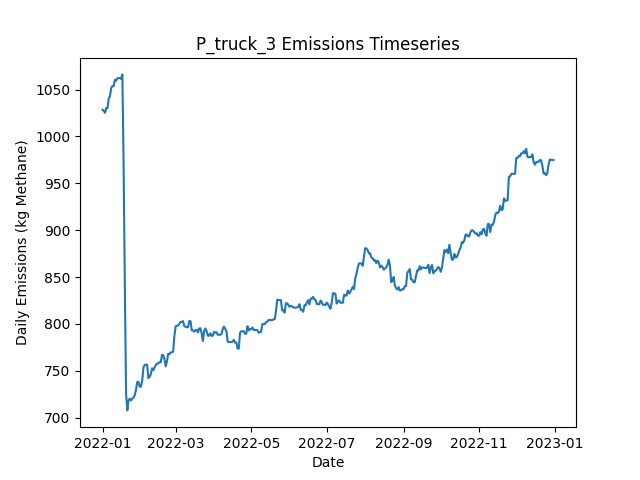

Data behind this chart, as committed beside it:
Date, Daily Emissions (Kg Methane), Daily Mitigable Emissions (Kg Methane), Daily Non-Mitigable Emissions (Kg Methan…, Daily Cost ($), Active Leaks, New Leaks, Leaks Repaired, Leaks Naturally Repaired, Leaks Tagged, Daily Repair Cost ($), Daily Natural Repair Cost ($), truck Deployment Cost ($), truck Sites flagged for Follow-Up, truck Leaks tagged for repair, truck Sites Visited, truck Travel Time (Minutes), truck Survey Time (Minutes), OGI_FU_mdl_high Deployment Cost ($), OGI_FU_mdl_high Sites flagged for Follow…, OGI_FU_mdl_high Leaks tagged for repair, OGI_FU_mdl_high Sites Visited, OGI_FU_mdl_high Travel Time (Minutes), OGI_FU_mdl_high Survey Time (Minutes)
2022-01-01, 1028, 688.2, 340.2, 400, 372, 376, 0, 4, 0.00000, 0.00000, 800, 400, 0, , 10, 180, 270, 0.00000, , 0, 0, 0, 0
2022-01-02, 1027, 688.7, 338.5, 400, 374, 3, 0, 0, 0.00000, 0.00000, 0.00000, 400, 0, , 1, 20, 30, 0.00000, , 0, 0, 0, 0
2022-01-03, 1025, 688.7, 336.5, 1000, 373, 0, 0, 0, 22, 0.00000, 0.00000, 0.00000, 9, , 0, 0, 0, 1000, , 22, 3, 120, 360
2022-01-04, 1030, 686, 344.3, 1000, 372, 1, 0, 1, 24, 0.00000, 200, 0.00000, 1, , 0, 0, 0, 1000, , 24, 3, 120, 360
2022-01-05, 1030, 677.7, 352.6, 1000, 372, 1, 0, 1, 25, 0.00000, 200, 0.00000, 0, , 0, 0, 0, 1000, , 25, 3, 120, 360
2022-01-06, 1040, 687.8, 352.6, 500, 373, 2, 0, 1, 9, 0.00000, 200, 0.00000, 0, , 0, 0, 0, 500, , 9, 1, 30, 120
2022-01-07, 1043, 690.5, 352.6, 0.00000, 374, 1, 0, 0, 0.00000, 0.00000, 0.00000, 0.00000, 0, , 0, 0, 0, 0.00000, , 0, 0, 0, 0
2022-01-08, 1052, 699.2, 352.6, 0.00000, 376, 2, 0, 0, 0.00000, 0.00000, 0.00000, 0.00000, 0, , 0, 0, 0, 0.00000, , 0, 0, 0, 0
2022-01-09, 1054, 699.2, 354.6, 0.00000, 377, 1, 0, 0, 0.00000, 0.00000, 0.00000, 0.00000, 0, , 0, 0, 0, 0.00000, , 0, 0, 0, 0
2022-01-10, 1054, 698.9, 354.6, 0.00000, 376, 0, 0, 1, 0.00000, 0.00000, 200, 0.00000, 0, , 0, 0, 0, 0.00000, , 0, 0, 0, 0
2022-01-11, 1060, 696.3, 364.2, 0.00000, 377, 2, 0, 1, 0.00000, 0.00000, 200, 0.00000, 0, , 0, 0, 0, 0.00000, , 0, 0, 0, 0
2022-01-12, 1060, 695.4, 364.2, 0.00000, 376, 1, 0, 2, 0.00000, 0.00000, 400, 0.00000, 0, , 0, 0, 0, 0.00000, , 0, 0, 0, 0
2022-01-13, 1062, 698.1, 364.2, 0.00000, 377, 1, 0, 0, 0.00000, 0.00000, 0.00000, 0.00000, 0, , 0, 0, 0, 0.00000, , 0, 0, 0, 0
2022-01-14, 1062, 698.1, 364.2, 0.00000, 377, 0, 0, 0, 0.00000, 0.00000, 0.00000, 0.00000, 0, , 0, 0, 0, 0.00000, , 0, 0, 0, 0
2022-01-15, 1062, 698.1, 364.2, 0.00000, 377, 0, 0, 0, 0.00000, 0.00000, 0.00000, 0.00000, 0, , 0, 0, 0, 0.00000, , 0, 0, 0, 0
2022-01-16, 1061, 697.6, 363.7, 0.00000, 375, 0, 0, 1, 0.00000, 0.00000, 200, 0.00000, 0, , 0, 0, 0, 0.00000, , 0, 0, 0, 0
2022-01-17, 1066, 700.3, 365.9, 0.00000, 378, 3, 0, 0, 0.00000, 0.00000, 0.00000, 0.00000, 0, , 0, 0, 0, 0.00000, , 0, 0, 0, 0
2022-01-18, 970.1, 604.9, 365.3, 3400, 360, 0, 17, 0, 0.00000, 3400, 0.00000, 0.00000, 0, , 0, 0, 0, 0.00000, , 0, 0, 0, 0
2022-01-19, 839.9, 478.6, 361.3, 3800, 339, 0, 19, 0, 0.00000, 3800, 0.00000, 0.00000, 0, , 0, 0, 0, 0.00000, , 0, 0, 0, 0
2022-01-20, 725.3, 364, 361.3, 4600, 317, 1, 23, 0, 0.00000, 4600, 0.00000, 0.00000, 0, , 0, 0, 0, 0.00000, , 0, 0, 0, 0
2022-01-21, 707.7, 346.3, 361.3, 600, 314, 1, 3, 1, 0.00000, 600, 200, 0.00000, 0, , 0, 0, 0, 0.00000, , 0, 0, 0, 0
2022-01-22, 718.4, 359.1, 359.3, 0.00000, 314, 3, 0, 2, 0.00000, 0.00000, 400, 0.00000, 0, , 0, 0, 0, 0.00000, , 0, 0, 0, 0
2022-01-23, 720.2, 360.9, 359.3, 0.00000, 314, 1, 0, 1, 0.00000, 0.00000, 200, 0.00000, 0, , 0, 0, 0, 0.00000, , 0, 0, 0, 0
2022-01-24, 718.2, 361.3, 356.9, 0.00000, 313, 2, 0, 1, 0.00000, 0.00000, 200, 0.00000, 0, , 0, 0, 0, 0.00000, , 0, 0, 0, 0
2022-01-25, 720.2, 361.3, 358.9, 0.00000, 314, 1, 0, 0, 0.00000, 0.00000, 0.00000, 0.00000, 0, , 0, 0, 0, 0.00000, , 0, 0, 0, 0
2022-01-26, 721.3, 361.5, 359.8, 0.00000, 317, 3, 0, 0, 0.00000, 0.00000, 0.00000, 0.00000, 0, , 0, 0, 0, 0.00000, , 0, 0, 0, 0
2022-01-27, 724, 364.2, 359.8, 0.00000, 318, 1, 0, 0, 0.00000, 0.00000, 0.00000, 0.00000, 0, , 0, 0, 0, 0.00000, , 0, 0, 0, 0
2022-01-28, 729.6, 361.5, 368.1, 0.00000, 318, 1, 0, 1, 0.00000, 0.00000, 200, 0.00000, 0, , 0, 0, 0, 0.00000, , 0, 0, 0, 0
2022-01-29, 737.9, 361.5, 376.3, 0.00000, 319, 1, 0, 0, 0.00000, 0.00000, 0.00000, 0.00000, 0, , 0, 0, 0, 0.00000, , 0, 0, 0, 0
2022-01-30, 738.3, 362, 376.3, 0.00000, 320, 1, 0, 0, 0.00000, 0.00000, 0.00000, 0.00000, 0, , 0, 0, 0, 0.00000, , 0, 0, 0, 0
2022-01-31, 733, 364.9, 368.1, 0.00000, 321, 2, 0, 0, 0.00000, 0.00000, 0.00000, 0.00000, 0, , 0, 0, 0, 0.00000, , 0, 0, 0, 0
2022-02-01, 733, 364.9, 368.1, 0.00000, 321, 1, 0, 1, 0.00000, 0.00000, 200, 0.00000, 0, , 0, 0, 0, 0.00000, , 0, 0, 0, 0
2022-02-02, 739, 370.9, 368.1, 0.00000, 322, 1, 0, 0, 0.00000, 0.00000, 0.00000, 0.00000, 0, , 0, 0, 0, 0.00000, , 0, 0, 0, 0
2022-02-03, 753.3, 385.2, 368.1, 0.00000, 324, 2, 0, 0, 0.00000, 0.00000, 0.00000, 0.00000, 0, , 0, 0, 0, 0.00000, , 0, 0, 0, 0
2022-02-04, 756.2, 390.1, 366.1, 0.00000, 324, 2, 0, 1, 0.00000, 0.00000, 200, 0.00000, 0, , 0, 0, 0, 0.00000, , 0, 0, 0, 0
2022-02-05, 756.5, 389.9, 366.5, 0.00000, 324, 1, 0, 1, 0.00000, 0.00000, 200, 0.00000, 0, , 0, 0, 0, 0.00000, , 0, 0, 0, 0
2022-02-06, 756.5, 389.9, 366.5, 0.00000, 324, 0, 0, 0, 0.00000, 0.00000, 0.00000, 0.00000, 0, , 0, 0, 0, 0.00000, , 0, 0, 0, 0
2022-02-07, 742.1, 384.6, 357.6, 0.00000, 321, 0, 0, 2, 0.00000, 0.00000, 400, 0.00000, 0, , 0, 0, 0, 0.00000, , 0, 0, 0, 0
2022-02-08, 743.5, 383.7, 359.8, 0.00000, 324, 4, 0, 1, 0.00000, 0.00000, 200, 0.00000, 0, , 0, 0, 0, 0.00000, , 0, 0, 0, 0
2022-02-09, 746.4, 386.6, 359.8, 0.00000, 326, 2, 0, 0, 0.00000, 0.00000, 0.00000, 0.00000, 0, , 0, 0, 0, 0.00000, , 0, 0, 0, 0
2022-02-10, 752.6, 392.6, 360, 0.00000, 328, 3, 0, 1, 0.00000, 0.00000, 200, 0.00000, 0, , 0, 0, 0, 0.00000, , 0, 0, 0, 0
2022-02-11, 750.6, 392.6, 358, 0.00000, 327, 0, 0, 0, 0.00000, 0.00000, 0.00000, 0.00000, 0, , 0, 0, 0, 0.00000, , 0, 0, 0, 0
2022-02-12, 753.5, 393, 360.5, 0.00000, 330, 3, 0, 0, 0.00000, 0.00000, 0.00000, 0.00000, 0, , 0, 0, 0, 0.00000, , 0, 0, 0, 0
2022-02-13, 756, 396.2, 359.8, 0.00000, 330, 2, 0, 0, 0.00000, 0.00000, 0.00000, 0.00000, 0, , 0, 0, 0, 0.00000, , 0, 0, 0, 0
2022-02-14, 757.8, 398, 359.8, 0.00000, 332, 2, 0, 0, 0.00000, 0.00000, 0.00000, 0.00000, 0, , 0, 0, 0, 0.00000, , 0, 0, 0, 0
2022-02-15, 757.8, 398, 359.8, 0.00000, 332, 1, 0, 0, 0.00000, 0.00000, 0.00000, 0.00000, 0, , 0, 0, 0, 0.00000, , 0, 0, 0, 0
2022-02-16, 759.1, 397.3, 361.8, 0.00000, 331, 1, 0, 2, 0.00000, 0.00000, 400, 0.00000, 0, , 0, 0, 0, 0.00000, , 0, 0, 0, 0
2022-02-17, 759.1, 397.3, 361.8, 0.00000, 331, 0, 0, 0, 0.00000, 0.00000, 0.00000, 0.00000, 0, , 0, 0, 0, 0.00000, , 0, 0, 0, 0
2022-02-18, 766.8, 403.1, 363.7, 0.00000, 332, 2, 0, 1, 0.00000, 0.00000, 200, 0.00000, 0, , 0, 0, 0, 0.00000, , 0, 0, 0, 0
2022-02-19, 766.6, 400.4, 366.2, 0.00000, 333, 2, 0, 1, 0.00000, 0.00000, 200, 0.00000, 0, , 0, 0, 0, 0.00000, , 0, 0, 0, 0
2022-02-20, 762.1, 398, 364.2, 0.00000, 332, 1, 0, 1, 0.00000, 0.00000, 200, 0.00000, 0, , 0, 0, 0, 0.00000, , 0, 0, 0, 0
2022-02-21, 754.6, 390.4, 364.2, 0.00000, 330, 1, 0, 3, 0.00000, 0.00000, 600, 0.00000, 0, , 0, 0, 0, 0.00000, , 0, 0, 0, 0
2022-02-22, 759.9, 395.7, 364.2, 0.00000, 329, 1, 0, 2, 0.00000, 0.00000, 400, 0.00000, 0, , 0, 0, 0, 0.00000, , 0, 0, 0, 0
2022-02-23, 768.2, 404, 364.2, 0.00000, 330, 1, 0, 0, 0.00000, 0.00000, 0.00000, 0.00000, 0, , 0, 0, 0, 0.00000, , 0, 0, 0, 0
2022-02-24, 767.5, 404, 363.5, 0.00000, 329, 0, 0, 0, 0.00000, 0.00000, 0.00000, 0.00000, 0, , 0, 0, 0, 0.00000, , 0, 0, 0, 0
2022-02-25, 769.5, 404, 365.5, 0.00000, 330, 1, 0, 0, 0.00000, 0.00000, 0.00000, 0.00000, 0, , 0, 0, 0, 0.00000, , 0, 0, 0, 0
2022-02-26, 769.7, 404, 365.7, 0.00000, 331, 1, 0, 0, 0.00000, 0.00000, 0.00000, 0.00000, 0, , 0, 0, 0, 0.00000, , 0, 0, 0, 0
2022-02-27, 770.3, 402.2, 368.1, 0.00000, 331, 2, 0, 2, 0.00000, 0.00000, 400, 0.00000, 0, , 0, 0, 0, 0.00000, , 0, 0, 0, 0
2022-02-28, 787.1, 410, 377.1, 0.00000, 332, 2, 0, 1, 0.00000, 0.00000, 200, 0.00000, 0, , 0, 0, 0, 0.00000, , 0, 0, 0, 0
2022-03-01, 797.4, 420.3, 377.1, 0.00000, 333, 3, 0, 2, 0.00000, 0.00000, 400, 0.00000, 0, , 0, 0, 0, 0.00000, , 0, 0, 0, 0
... 305 more rows
